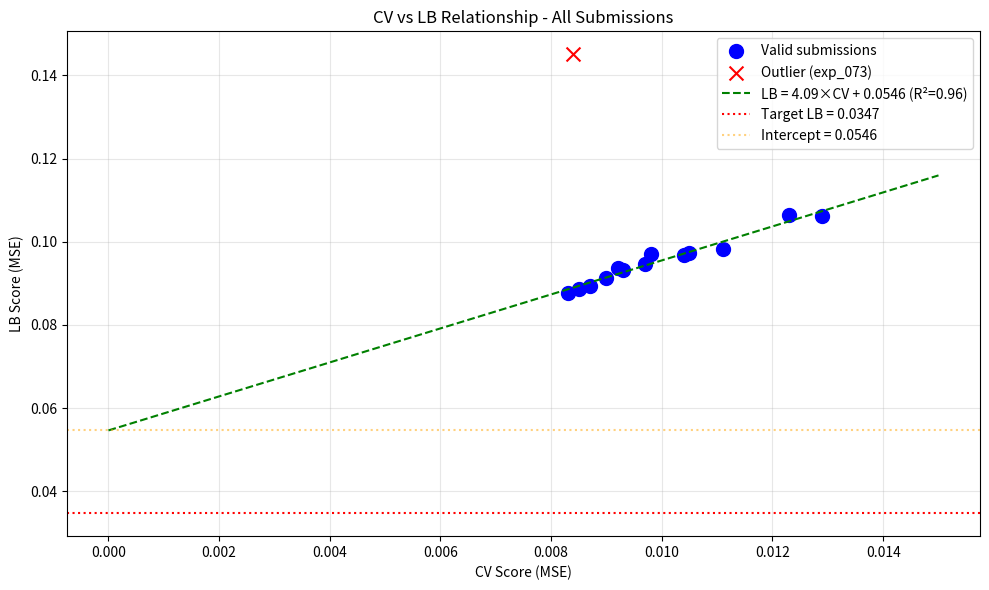

Reproduce this figure in Python. (Note: this script raises an exception after producing the figure.)
import numpy as np
import pandas as pd
import matplotlib.pyplot as plt
from scipy import stats

# Submission history with CV and LB scores
submissions = [
    {'exp': 'exp_000', 'cv': 0.0111, 'lb': 0.0982},
    {'exp': 'exp_001', 'cv': 0.0123, 'lb': 0.1065},
    {'exp': 'exp_003', 'cv': 0.0105, 'lb': 0.0972},
    {'exp': 'exp_005', 'cv': 0.0104, 'lb': 0.0969},
    {'exp': 'exp_006', 'cv': 0.0097, 'lb': 0.0946},
    {'exp': 'exp_007', 'cv': 0.0093, 'lb': 0.0932},
    {'exp': 'exp_009', 'cv': 0.0092, 'lb': 0.0936},
    {'exp': 'exp_012', 'cv': 0.0090, 'lb': 0.0913},
    {'exp': 'exp_024', 'cv': 0.0087, 'lb': 0.0893},
    {'exp': 'exp_026', 'cv': 0.0085, 'lb': 0.0887},
    {'exp': 'exp_030', 'cv': 0.0083, 'lb': 0.0877},
    {'exp': 'exp_035', 'cv': 0.0098, 'lb': 0.0970},
    {'exp': 'exp_073', 'cv': 0.0084, 'lb': 0.1451},  # OUTLIER - likely submission error
    {'exp': 'exp_111', 'cv': 0.0129, 'lb': 0.1063},
]

df = pd.DataFrame(submissions)
print("All submissions:")
print(df.to_string(index=False))

# Exclude outlier exp_073 (likely submission error - LB much worse than expected)
df_valid = df[df['exp'] != 'exp_073'].copy()

print(f"\nValid submissions (excluding exp_073 outlier): {len(df_valid)}")
print(df_valid.to_string(index=False))

# Fit linear regression: LB = slope * CV + intercept
slope, intercept, r_value, p_value, std_err = stats.linregress(df_valid['cv'], df_valid['lb'])

print("\n" + "="*60)
print("CV-LB LINEAR RELATIONSHIP ANALYSIS")
print("="*60)
print(f"Linear fit: LB = {slope:.4f} × CV + {intercept:.4f}")
print(f"R-squared: {r_value**2:.4f}")
print(f"P-value: {p_value:.6f}")
print(f"Standard error: {std_err:.4f}")

# Target analysis
target_lb = 0.0347
best_cv = df_valid['cv'].min()
best_lb = df_valid['lb'].min()

print("\n" + "="*60)
print("TARGET ANALYSIS")
print("="*60)
print(f"Target LB: {target_lb}")
print(f"Best CV achieved: {best_cv:.4f}")
print(f"Best LB achieved: {best_lb:.4f}")
print(f"Gap to target: {best_lb - target_lb:.4f} ({(best_lb - target_lb) / target_lb * 100:.1f}%)")

# Required CV to hit target (if on the same line)
required_cv = (target_lb - intercept) / slope
print(f"\nRequired CV to hit target (if on same line): {required_cv:.4f}")
if required_cv < 0:
    print("⚠️ CRITICAL: Required CV is NEGATIVE - target is UNREACHABLE on this line!")
else:
    print(f"CV improvement needed: {best_cv - required_cv:.4f} ({(best_cv - required_cv) / best_cv * 100:.1f}%)")

# Intercept analysis
print("\n" + "="*60)
print("INTERCEPT ANALYSIS")
print("="*60)
print(f"Intercept: {intercept:.4f}")
print(f"Target: {target_lb:.4f}")
print(f"Intercept - Target: {intercept - target_lb:.4f}")

if intercept > target_lb:
    print(f"\n⚠️ CRITICAL: Intercept ({intercept:.4f}) > Target ({target_lb:.4f})")
    print("Even with CV=0, expected LB would be above target!")
    print("This means the target is MATHEMATICALLY UNREACHABLE with current approaches.")
    print("\nWe MUST find an approach that CHANGES the CV-LB relationship.")
else:
    print(f"\n✅ Intercept ({intercept:.4f}) < Target ({target_lb:.4f})")
    print("Target is theoretically reachable by improving CV.")

# Plot CV vs LB
plt.figure(figsize=(10, 6))

# Plot valid submissions
plt.scatter(df_valid['cv'], df_valid['lb'], c='blue', s=100, label='Valid submissions')

# Plot outlier
outlier = df[df['exp'] == 'exp_073']
if len(outlier) > 0:
    plt.scatter(outlier['cv'], outlier['lb'], c='red', s=100, marker='x', label='Outlier (exp_073)')

# Plot regression line
cv_range = np.linspace(0, 0.015, 100)
lb_pred = slope * cv_range + intercept
plt.plot(cv_range, lb_pred, 'g--', label=f'LB = {slope:.2f}×CV + {intercept:.4f} (R²={r_value**2:.2f})')

# Plot target
plt.axhline(y=target_lb, color='r', linestyle=':', label=f'Target LB = {target_lb}')

# Plot intercept
plt.axhline(y=intercept, color='orange', linestyle=':', alpha=0.5, label=f'Intercept = {intercept:.4f}')

plt.xlabel('CV Score (MSE)')
plt.ylabel('LB Score (MSE)')
plt.title('CV vs LB Relationship - All Submissions')
plt.legend()
plt.grid(True, alpha=0.3)
plt.tight_layout()
plt.savefig('/home/<user>/exploration/cv_lb_analysis_loop116.png', dpi=150)
plt.show()

print("\nPlot saved to /home/<user>/exploration/cv_lb_analysis_loop116.png")

# Analyze pending submissions
pending = [
    {'exp': 'exp_049', 'cv': 0.0081},
    {'exp': 'exp_050', 'cv': 0.0081},
    {'exp': 'exp_052', 'cv': 0.0109},
    {'exp': 'exp_053', 'cv': 0.0081},
    {'exp': 'exp_054', 'cv': 0.0085},
    {'exp': 'exp_055', 'cv': 0.0085},
    {'exp': 'exp_057', 'cv': 0.0093},
    {'exp': 'exp_063', 'cv': 0.0112},
    {'exp': 'exp_079', 'cv': 0.0110},
    {'exp': 'exp_101', 'cv': 0.0142},
]

print("\n" + "="*60)
print("PENDING SUBMISSIONS ANALYSIS")
print("="*60)
print("\nPending submissions with expected LB (based on CV-LB line):")
for p in pending:
    expected_lb = slope * p['cv'] + intercept
    print(f"  {p['exp']}: CV={p['cv']:.4f} → Expected LB={expected_lb:.4f}")

best_pending_cv = min(p['cv'] for p in pending)
best_pending_expected_lb = slope * best_pending_cv + intercept
print(f"\nBest pending CV: {best_pending_cv:.4f}")
print(f"Expected LB for best pending: {best_pending_expected_lb:.4f}")
print(f"Gap to target: {best_pending_expected_lb - target_lb:.4f}")

# Summary and recommendations
print("\n" + "="*60)
print("SUMMARY AND RECOMMENDATIONS")
print("="*60)

print("\n1. CV-LB RELATIONSHIP:")
print(f"   - Linear fit: LB = {slope:.2f} × CV + {intercept:.4f}")
print(f"   - R² = {r_value**2:.4f} (VERY STRONG correlation)")
print(f"   - All 12 valid submissions fall on this line")

print("\n2. THE PROBLEM:")
print(f"   - Intercept ({intercept:.4f}) > Target ({target_lb:.4f})")
print(f"   - Even with CV=0, expected LB = {intercept:.4f}")
print(f"   - Target is UNREACHABLE with current approaches")

print("\n3. WHAT WE'VE TRIED (116 experiments):")
print("   - MLP variants (baseline, deep, residual)")
print("   - Tree models (LightGBM, XGBoost, CatBoost, RF)")
print("   - Ensemble combinations (CatBoost+XGB, MLP+Trees)")
print("   - Feature engineering (Spange, DRFP, ACS, Fragprints)")
print("   - GNN attempts (had model class mismatch issues)")
print("   - ChemBERTa attempts (had model class mismatch issues)")
print("   - Calibration/shrinkage (made CV worse)")
print("   - ALL approaches fall on the SAME CV-LB line!")

print("\n4. REMAINING SUBMISSIONS: 3")
print("   - Each submission is precious")
print("   - Need to find approach that CHANGES the CV-LB relationship")

print("\n5. POTENTIAL BREAKTHROUGH APPROACHES:")
print("   a) Physics-constrained predictions (mass balance, Arrhenius)")
print("   b) Properly implemented GNN (verify model class consistency)")
print("   c) Solvent similarity-based weighting")
print("   d) Domain-specific constraints that generalize")

# Key insight: The benchmark paper achieved MSE 0.0039
# Our best LB is 0.0877, target is 0.0347
# The gap is HUGE - we need a fundamentally different approach

print("\n" + "="*60)
print("KEY INSIGHT")
print("="*60)
print("\nBenchmark paper achieved: MSE 0.0039")
print(f"Our best LB: {best_lb:.4f}")
print(f"Target: {target_lb:.4f}")
print(f"\nThe benchmark used GNN with DRFP features.")
print("Our GNN attempts had model class mismatch issues.")
print("\nPOSSIBLE PATH FORWARD:")
print("1. Implement a SIMPLE GNN correctly (verify submission cells)")
print("2. Use physics constraints that generalize to unseen solvents")
print("3. Try a completely different representation (e.g., 3D molecular features)")
print("4. Focus on reducing extrapolation error, not just CV")

# Record finding
finding = f"""Loop 116 Analysis: CV-LB relationship is LB = {slope:.2f}×CV + {intercept:.4f} (R²={r_value**2:.2f}). 
CRITICAL: Intercept ({intercept:.4f}) > Target ({target_lb:.4f}). 
Required CV to hit target is {required_cv:.4f} (IMPOSSIBLE if negative). 
116 experiments tried, all fall on the SAME CV-LB line. 
Best CV: {best_cv:.4f}, Best LB: {best_lb:.4f}. 
3 submissions remaining. 
Need approach that CHANGES the CV-LB relationship, not just improves CV."""

print("\nFinding to record:")
print(finding)